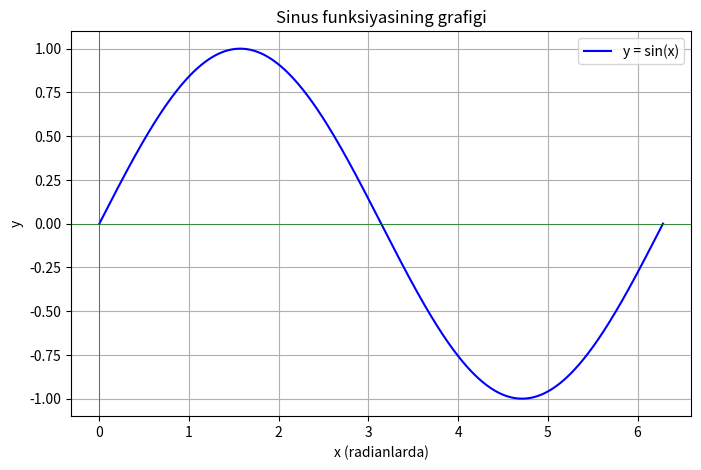
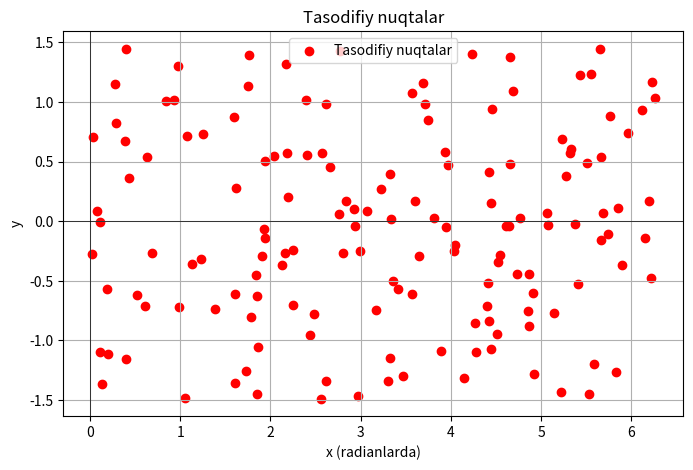

Write the Python code that produced these figures, in order.
# -*- coding: utf-8 -*-
"""Untitled14.ipynb

Automatically generated by Colab.

Original file is located at
    https://colab.research.google.com/<link-removed>
"""

"""Untitled2.ipynb

Automatically generated by Colab.

Original file is located at
    https://colab.research.google.com/<link-removed>
"""

import numpy as np
import matplotlib.pyplot as plt
x = np.linspace(0, 2 * np.pi, 1000)
y = np.sin(x)
plt.figure(figsize=(8, 5))
plt.plot(x, y, label='y = sin(x)', color='blue')
plt.title("Sinus funksiyasining grafigi")
plt.xlabel("x (radianlarda)")
plt.ylabel("y")
plt.grid(True)
plt.axhline(0, color='green', linewidth=0.5)
plt.axvline(0, color='green', linewidth=0.5)
plt.legend()
plt.show()

import numpy as np
import matplotlib.pyplot as plt


x = np.linspace(0, 2 * np.pi, 1000)
y = np.sin(x)


num_points = 150
random_x = np.random.uniform(0, 2 * np.pi, num_points)
random_y = np.random.uniform(-1.5, 1.5, num_points)

plt.figure(figsize=(8, 5))
#plt.plot(x, y, label='y = sin(x)', color='blue')
plt.scatter(random_x, random_y, color='red', label='Tasodifiy nuqtalar')
plt.title("Tasodifiy nuqtalar")
plt.xlabel("x (radianlarda)")
plt.ylabel("y")
plt.grid(True)
plt.axhline(0, color='black', linewidth=0.5)
plt.axvline(0, color='black', linewidth=0.5)
plt.legend()
plt.show()